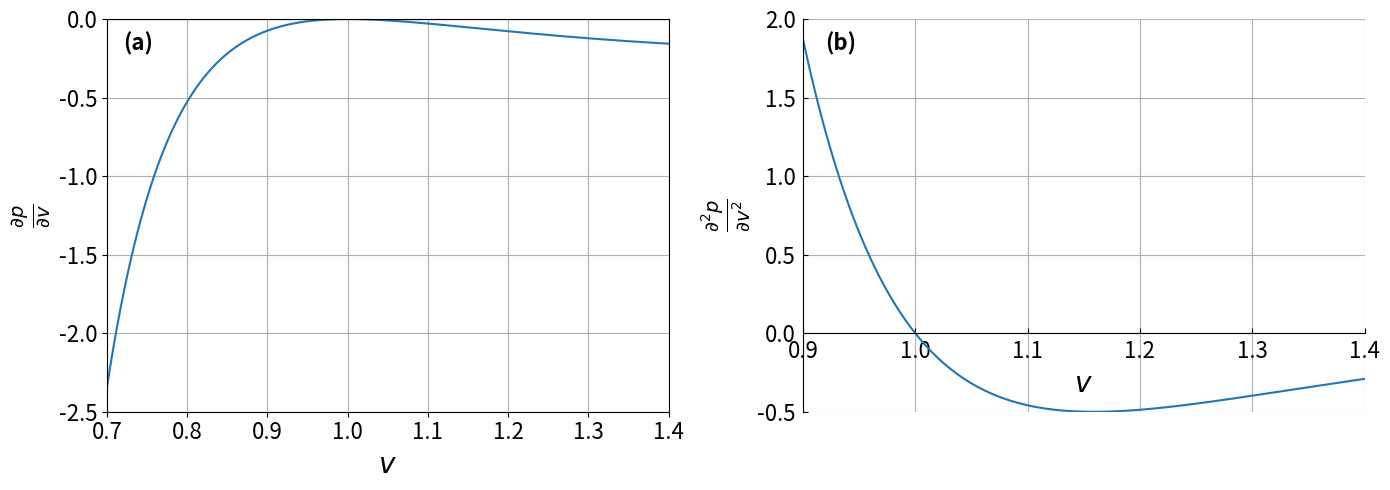

Reproduce this figure in Python. (Note: this script raises an exception after producing the figure.)

import matplotlib.pyplot as plt
import numpy as np

# Define the first and second derivatives
dp_dv = lambda v: (-8 / 3) / (v - 1/3)**2 + 6 / v**3
d2p_dv2 = lambda v: (16 / 3) / (v - 1/3)**3 - 18 / v**4

# Volume ranges
v1 = np.linspace(0.7, 1.4, 500)
v2 = np.linspace(0.9, 1.4, 500)

# Create side-by-side plots
fig, (ax1, ax2) = plt.subplots(1, 2, figsize=(14, 5))

# First derivative plot with label (a)
ax1.plot(v1, dp_dv(v1))
ax1.set_xlim(0.7, 1.4)
ax1.set_ylim(-2.5, 0)
ax1.set_xlabel(r"$v$",fontsize=20)
ax1.set_ylabel(r"$\frac{\partial p}{\partial v}$",fontsize=20)
ax1.axhline(0, color='black', lw=0.8)
ax1.text(0.72, -0.2, "(a)", fontsize=16, fontweight='bold')
ax1.grid(True)

# Second derivative plot with label (b)
ax2.plot(v2, d2p_dv2(v2))
ax2.set_xlim(0.9, 1.4)
ax2.set_ylim(-0.5, 2)
ax2.spines['bottom'].set_position(('data', 0))
ax2.spines['left'].set_position(('data', 0.9))
ax2.spines['top'].set_visible(False)
ax2.spines['right'].set_visible(False)
ax2.tick_params(axis='x', direction='in', pad=5)
ax2.tick_params(axis='y', direction='in', pad=5)
ax2.set_xlabel(r"$v$",fontsize=20)
ax2.set_ylabel(r"$\frac{\partial^2 p}{\partial v^2}$",fontsize=20)
ax2.text(0.92, 1.8, "(b)", fontsize=16, fontweight='bold')
ax2.grid(True)

ax1.tick_params(axis='both', labelsize=16)
ax2.tick_params(axis='both', labelsize=16)
plt.tight_layout()

# Save the figure
plt.savefig("../Figs/vdw_derivatives.png", dpi=300)

# Optionally show the plot (can be commented out in headless environments)
plt.show()
